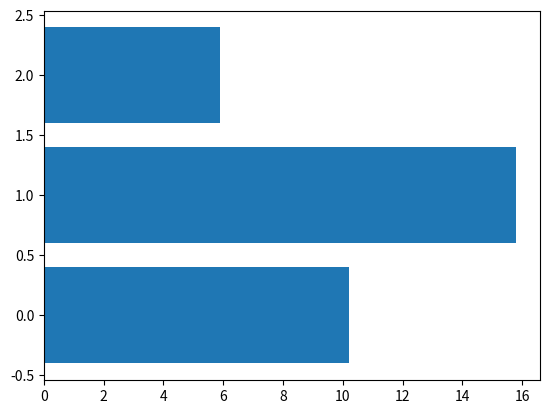

The script that saved this image:
import matplotlib.pyplot as plt

x=[0,1,2]
y=[10.2,15.8,5.9]
plt.barh(x,y)
plt.show()